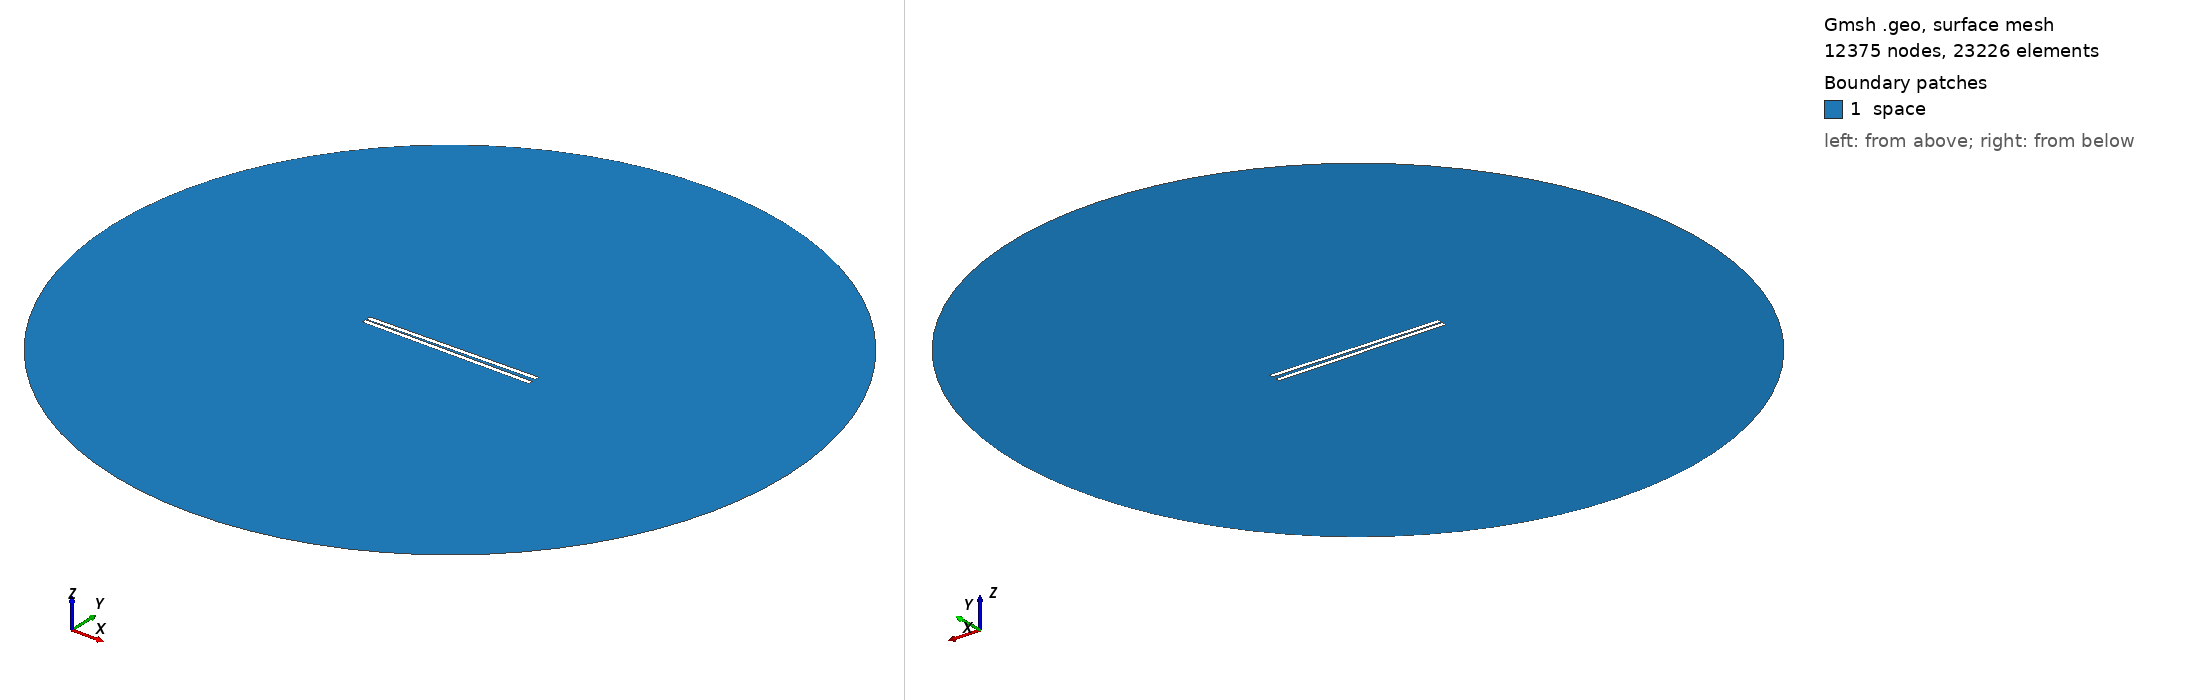

Gmsh geometry script, surface-meshed: 12375 nodes, 23226 surface elements. Boundary patches (legend numbers): 1 space. Left view from above one corner, right view from below the opposite corner. Legend entries are the model's physical surfaces. The drawing asked Gmsh for element sizes between 1% and 20% of the model's largest extent; the script's own settings can give other sizes.

=== 901.geo (drawn) ===
// Set the geometry kernel
SetFactory("OpenCASCADE");

//---------------------------------------
// Rectangles
//---------------------------------------

// Rectangle 1 (top)
Point(1) = {-49.4, 0.75, 0, 1.0};
Point(2) = {49.4, 0.75, 0, 1.0};
Point(3) = {49.4, 3.55, 0, 1.0};
Point(4) = {-49.4, 3.55, 0, 1.0};

Line(1) = {1, 2};
Line(2) = {2, 3};
Line(3) = {3, 4};
Line(4) = {4, 1};

Line Loop(1) = {1, 2, 3, 4};
Plane Surface(1) = {1};

Rotate { {0, 0, 1}, {0,  0.75,  0}, 0.017 } {
  Surface{1};
}

// Rectangle 2 (bottom)
Point(5) = {-49.4, -0.75, 0, 1.0};
Point(6) = {49.4, -0.75, 0, 1.0};
Point(7) = {49.4, -3.55, 0, 1.0};
Point(8) = {-49.4, -3.55, 0, 1.0};

Line(5) = {5, 6};
Line(6) = {6, 7};
Line(7) = {7, 8};
Line(8) = {8, 5};

Line Loop(2) = {5, 6, 7, 8};
Plane Surface(2) = {2}; 


//---------------------------------------
// Circle
//---------------------------------------

// Define points
Point(9) = {0, 0, 0};        // Center
Point(10) = {200, 0, 0};     // Start point
Point(11) = {0, 200, 0};     // 90 degrees
Point(12) = {-200, 0, 0};    // 180 degrees
Point(13) = {0, -200, 0};    // 270 degrees

// Define circle arcs (each needs start, center, end)
Circle(9) = {10, 9, 11};
Circle(10) = {11, 9, 12};
Circle(11) = {12, 9, 13};
Circle(12) = {13, 9, 10};

// Define curve loop and surface if needed
Curve Loop(3) = {9, 10, 11, 12};
Surface(3) = {3};

// Subtract Rectangles from Circle
BooleanDifference{ Surface{3}; Delete; }{ Surface{1}; Surface{2}; Delete; }

//---------------------------------------
// Transfinite Lines and Surface
//---------------------------------------
r = 7;
Transfinite Line {1, 3} = 50*r Using Progression 1;
Transfinite Line {2, 4} = 2*r Using Progression 1;
Transfinite Line {5, 7} = 50*r Using Progression 1;
Transfinite Line {6, 8} = 2*r Using Progression 1;
Transfinite Line {9, 10, 11, 12} = 20 Using Progression 1;

//---------------------------------------
// Define Physical Groups
//---------------------------------------                

//--- Physical Curves
// Physical groups for boundaries
Physical Line("force_segment", 10) = {1};
Physical Line("upper_plate", 11) = {2, 3, 4};
Physical Line("lower_plate", 12) = {5, 6, 7, 8};
Physical Line("boundary", 20) = {9, 10, 11, 12};

//--- Physical Surfaces
Physical Surface("space", 30) = {3};

//---------------------------------------
// 6. Generate the Mesh
//---------------------------------------
Mesh 2;  // 2D mesh generation
